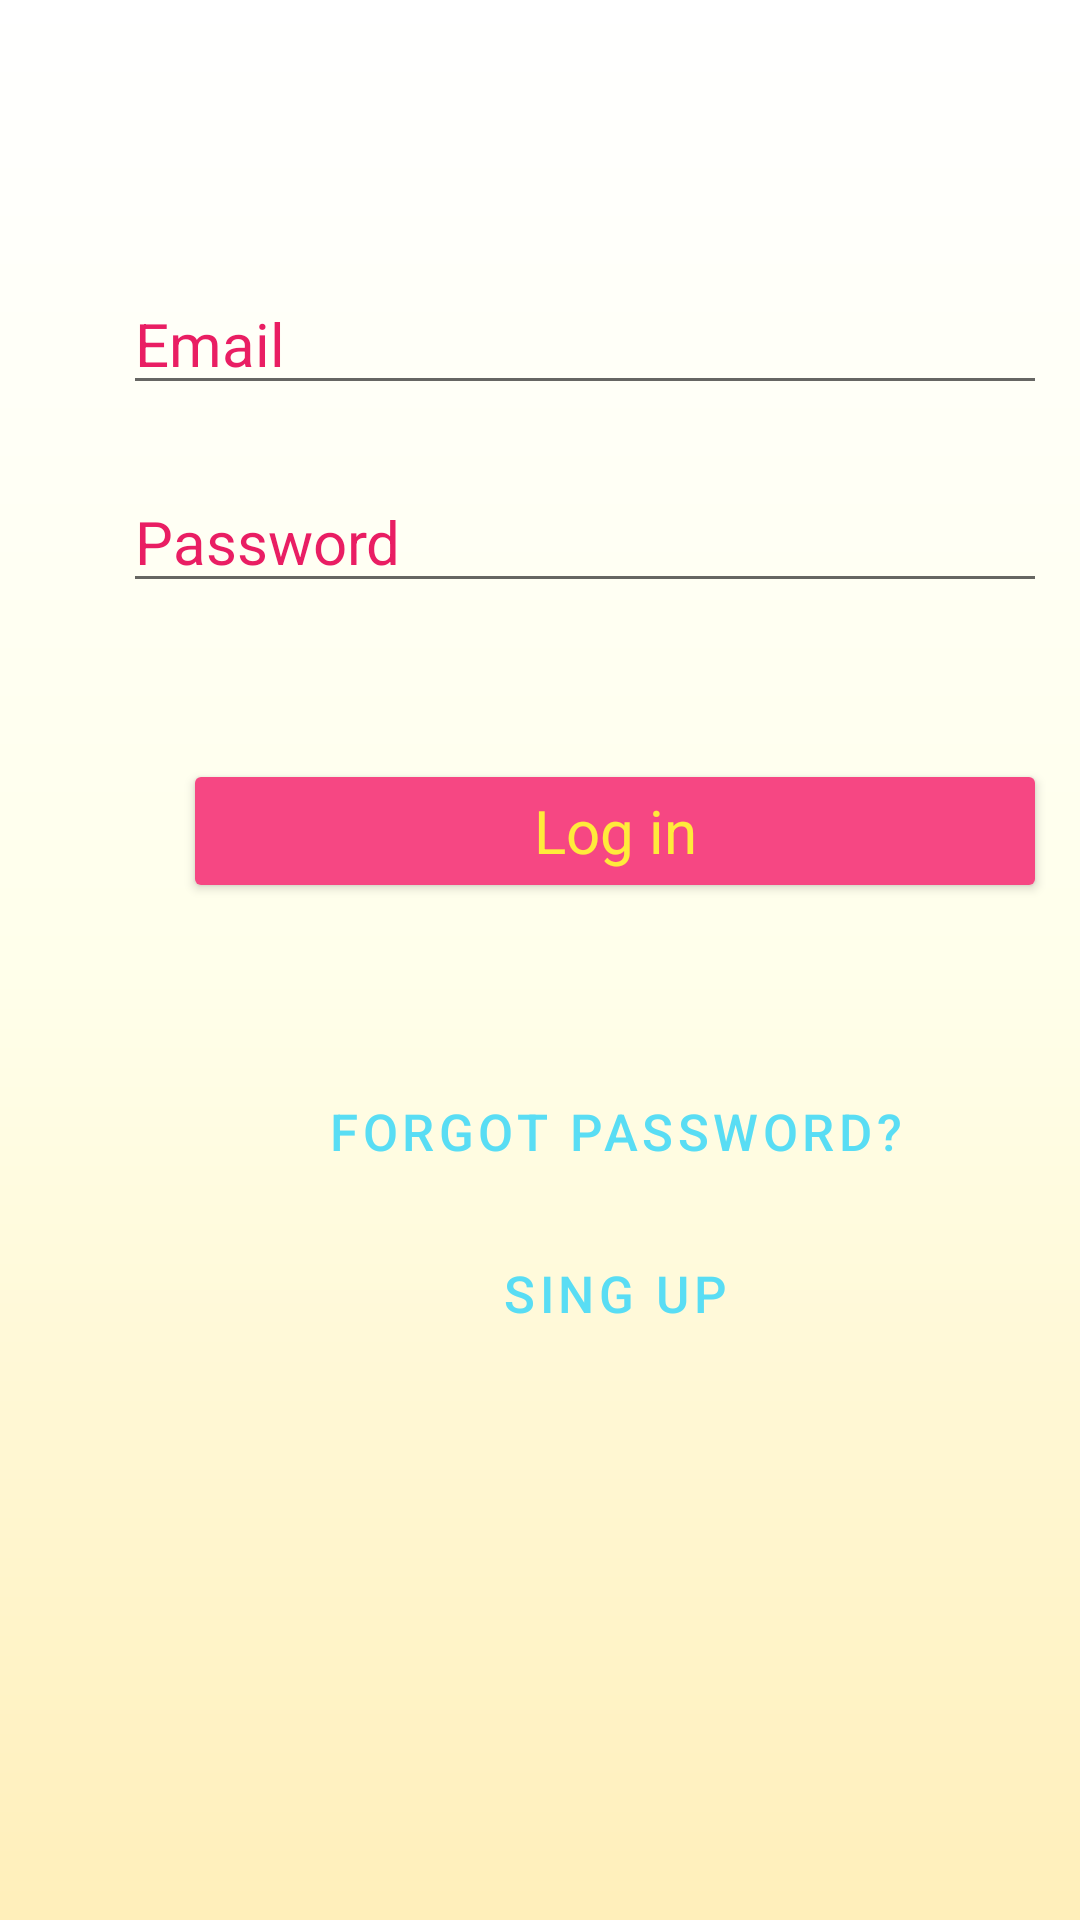

This screen was rendered from an Android layout file. Write that file and the resources it references.
<!-- AndroidManifest.xml: application theme Theme.Beauty -->
<!-- res/layout/activity_second.xml -->
<?xml version="1.0" encoding="utf-8"?>
<RelativeLayout xmlns:android="http://schemas.android.com/apk/res/android"
    xmlns:app="http://schemas.android.com/apk/res-auto"
    xmlns:tools="http://schemas.android.com/tools"
    android:layout_width="match_parent"
    android:layout_height="match_parent"
    android:background="@drawable/gradient"
    android:padding="11dp"
    tools:context=".SecondAct">

    //Email

    <EditText
        android:id="@+id/edemail"
        android:layout_width="match_parent"
        android:layout_height="wrap_content"
        android:layout_marginLeft="30dp"
        android:layout_marginTop="80dp"
        android:hint="Email"
        android:textColor="#E91E63"
        android:textColorHint="#E91E63"
        android:textSize="20sp"></EditText>

//Password

    <EditText
        android:id="@+id/edps"
        android:layout_width="400dp"
        android:layout_height="wrap_content"
        android:layout_below="@+id/edemail"
        android:layout_marginLeft="30dp"
        android:layout_marginTop="22dp"
        android:hint="Password"
        android:textColor="#E91E63"
        android:textColorHint="#E91E63"
        android:textSize="20sp"></EditText>

    //Login

    <Button
        android:id="@+id/btnlog"
        style="@style/CardView"
        android:layout_width="300dp"
        android:layout_height="wrap_content"
        android:layout_below="@+id/edps"
        android:layout_marginLeft="50dp"
        android:layout_marginTop="52dp"
        android:backgroundTint="#F64783"
        android:text="Log in"

        android:textColor="#FFEB3B"
        android:textSize="20sp"></Button>

    //Forgot Password

    <Button
        android:id="@+id/btnfor"
        style="@style/Widget.MaterialComponents.Button.TextButton"
        android:layout_width="300dp"
        android:layout_height="wrap_content"
        android:layout_below="@+id/btnlog"
        android:layout_marginLeft="50dp"

        android:layout_marginTop="52dp"
        android:text="Forgot Password?"
        android:textColor="#59DDF4"

        android:textSize="17sp"></Button>

    //Sing Up

    <Button
        android:id="@+id/btnsin"
        style="@style/Widget.MaterialComponents.Button.TextButton"
        android:layout_width="300dp"
        android:layout_height="wrap_content"
        android:layout_below="@+id/edemail"
        android:layout_marginLeft="50dp"
        android:layout_marginTop="272dp"
        android:text="Sing up"
        android:textColor="#59DDF4"
        android:textSize="17sp"></Button>


</RelativeLayout>
<!-- resources referenced by this layout -->
<resources>
  <!-- drawable gradient (drawable) -->
  <?xml version="1.0" encoding="utf-8"?>
  <shape xmlns:android="http://schemas.android.com/apk/res/android">
  <gradient
      android:startColor="@color/start_color"
      android:centerColor="@color/center_color"
      android:endColor="@color/end_color"
      android:angle="100"></gradient>
  </shape>
  <style name="Theme.Beauty" parent="Theme.MaterialComponents.DayNight.DarkActionBar">
          
          <item name="colorPrimary">@color/purple_500</item>
          <item name="colorPrimaryVariant">@color/purple_700</item>
          <item name="colorOnPrimary">@color/white</item>
          
          <item name="colorSecondary">@color/teal_200</item>
          <item name="colorSecondaryVariant">@color/teal_700</item>
          <item name="colorOnSecondary">@color/black</item>
          
          <item name="android:statusBarColor" tools:targetApi="l">?attr/colorPrimaryVariant</item>
          
      </style>
  <color name="start_color">#FFFFFF</color>
  <color name="center_color">#FFFFEB</color>
  <color name="end_color">#FFEFBA</color>
  <color name="purple_500">#FF6200EE</color>
  <color name="purple_700">#FF3700B3</color>
  <color name="white">#FFFFFFFF</color>
  <color name="teal_200">#FF03DAC5</color>
  <color name="teal_700">#FF018786</color>
  <color name="black">#FF000000</color>
</resources>
